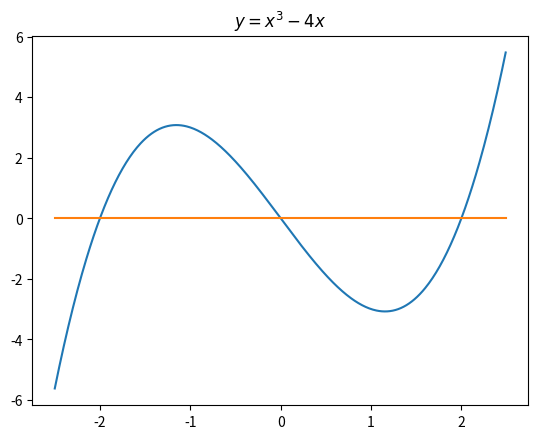

Generate this figure with matplotlib:
import numpy
import matplotlib.pyplot as pyplot

x = numpy.arange(-2.5,2.5, 0.01)
p1 = numpy.polynomial.Polynomial.fromroots((-2,0,2))
y1 = p1(x)
p2 = numpy.polynomial.Polynomial((0))
y2 = p2(x)

pyplot.title(r'$y = x^3 - 4x$')
pyplot.plot(x, y1)
pyplot.plot(x, y2)

pyplot.show()
